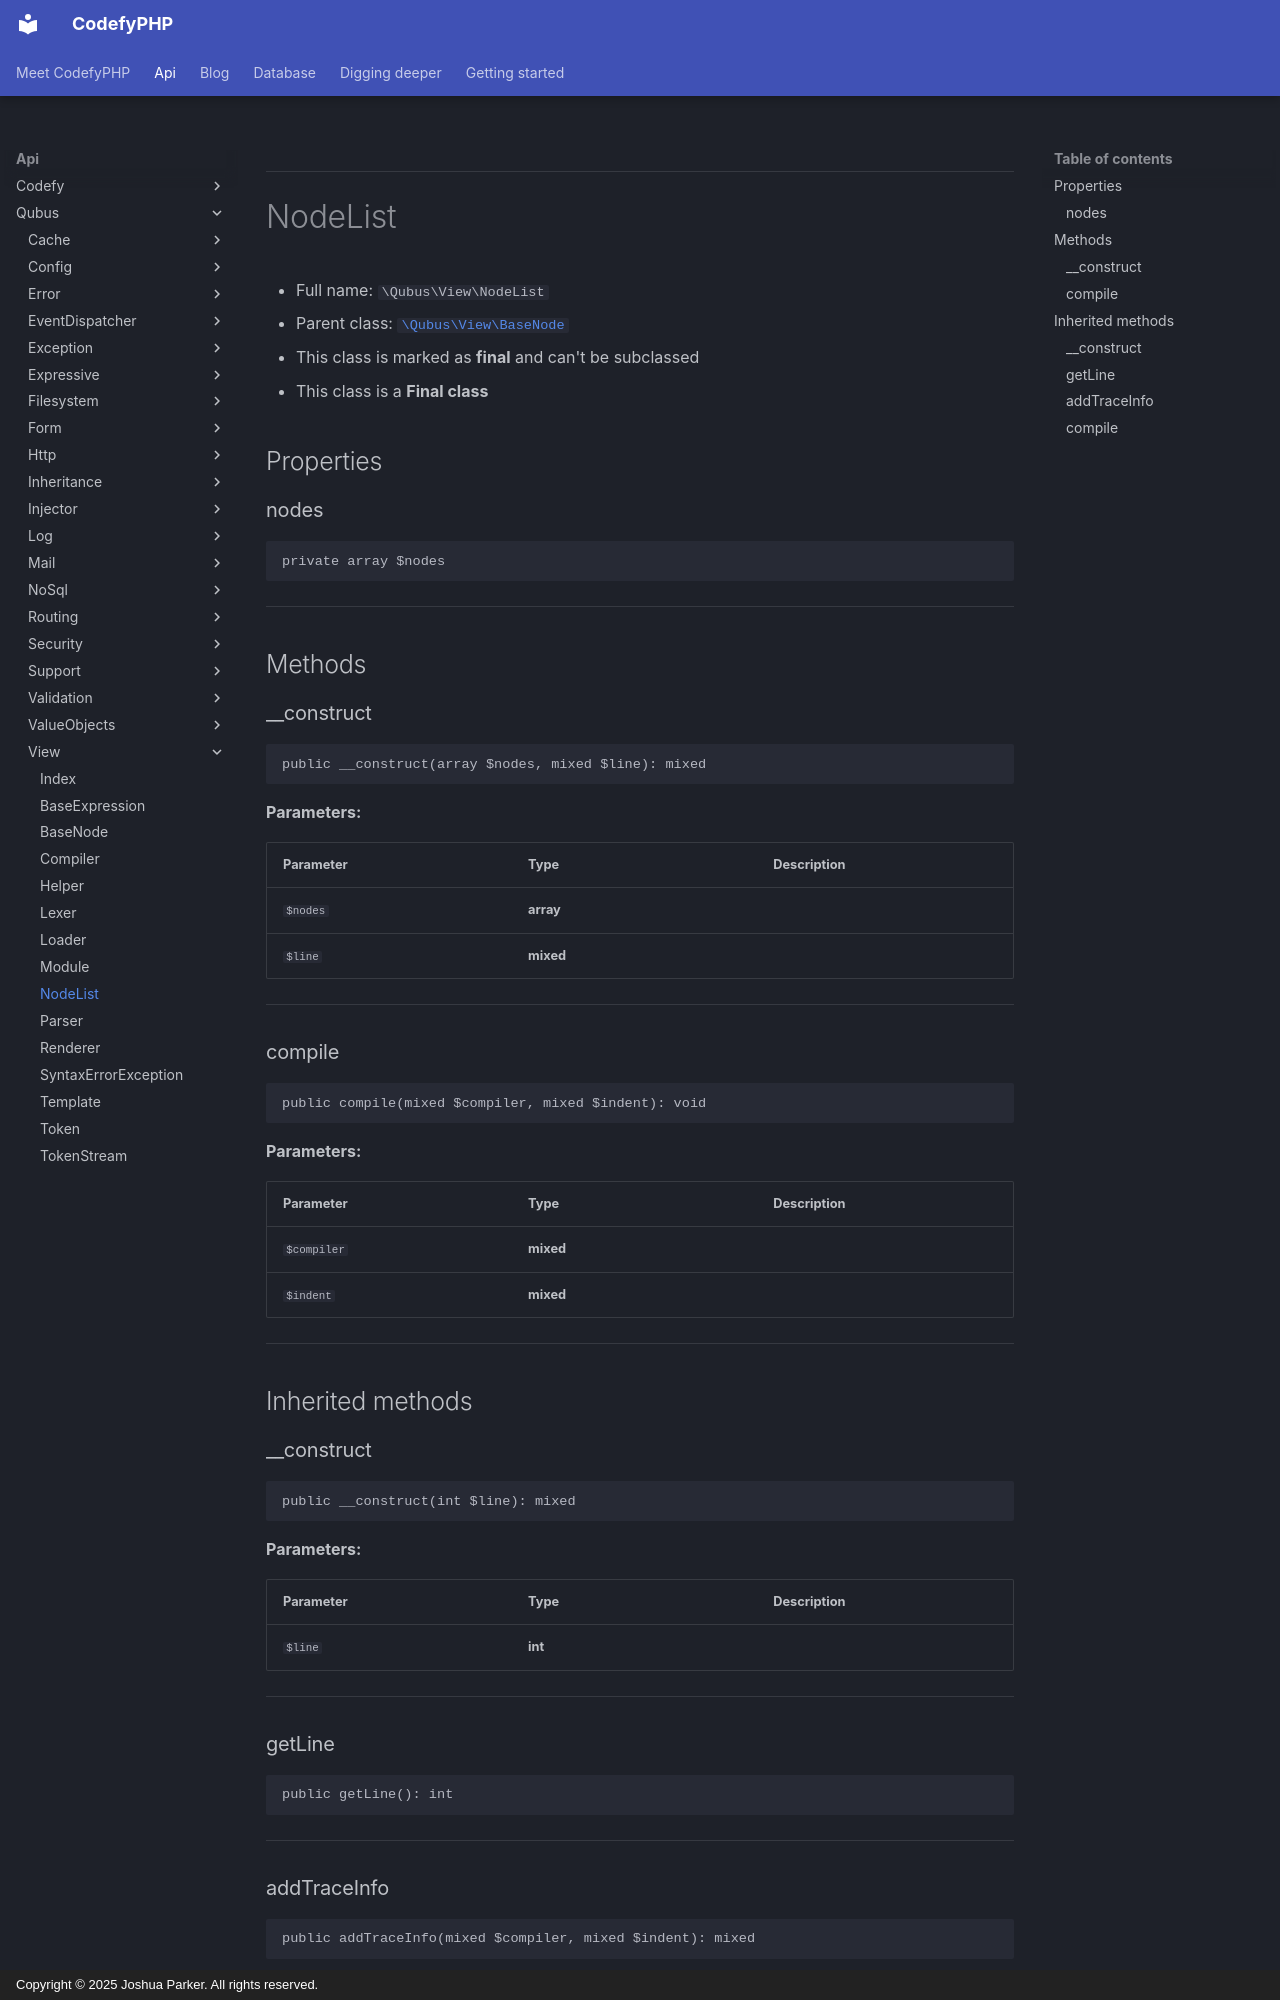

repository: codefyphp/docs · page: api/Qubus/View/NodeList/index.html · generator: mkdocs · copyright: Copyright © 2025 Joshua Parker. All rights reserved.

***

# NodeList





* Full name: `\Qubus\View\NodeList`
* Parent class: [`\Qubus\View\BaseNode`](./BaseNode.md)
* This class is marked as **final** and can't be subclassed
* This class is a **Final class**



## Properties


### nodes



```php
private array $nodes
```






***

## Methods


### __construct



```php
public __construct(array $nodes, mixed $line): mixed
```








**Parameters:**

| Parameter | Type | Description |
|-----------|------|-------------|
| `$nodes` | **array** |  |
| `$line` | **mixed** |  |





***

### compile



```php
public compile(mixed $compiler, mixed $indent): void
```








**Parameters:**

| Parameter | Type | Description |
|-----------|------|-------------|
| `$compiler` | **mixed** |  |
| `$indent` | **mixed** |  |





***


## Inherited methods


### __construct



```php
public __construct(int $line): mixed
```








**Parameters:**

| Parameter | Type | Description |
|-----------|------|-------------|
| `$line` | **int** |  |





***

### getLine



```php
public getLine(): int
```












***
